Run: headless pygame with SDL's dummy video driver; simulated clock (each Clock.tick advances the game by its frame time, no real sleeping); random seed 0; keys injected as events and as key.get_pressed() state; no mouse input; restart key SPACE tapped at the start of phases 3 and 4.
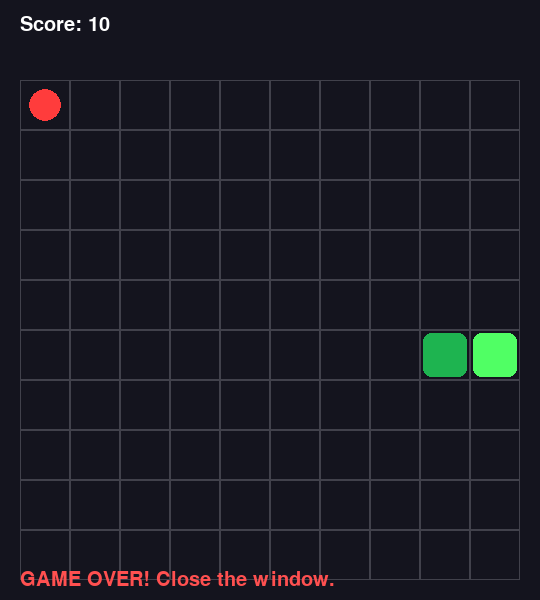
Frame 1 of 4 · flips 1–60 · no input
Frame 2 of 4 · flips 61–180 · tapped SPACE, RETURN · held RIGHT (→), D · screen unchanged from frame 1, image omitted
Frame 3 of 4 · flips 181–300 · tapped SPACE · held DOWN (↓), S · screen unchanged from frame 2, image omitted
Frame 4 of 4 · flips 301–420 · tapped SPACE · held LEFT (←), A, UP (↑), W · screen unchanged from frame 3, image omitted

The pygame program that drew these frames:

import pygame
import random

GRID_SIZE = 10
DIRECTIONS = {
    "R":(1,0),
    "L":(-1,0),
    "U":(0,-1),
    "D":(0,1)
    
}
OPPOSITE = {
    "R":"L",
    "L":"R",
    "U":"D",
    "D":"U"
}
def display_game():
    pygame.init()

    CELL_SIZE = 50
    MARGIN = 20
    HEADER = 60
    WIDTH = GRID_SIZE * CELL_SIZE + 2 * MARGIN
    HEIGHT = GRID_SIZE * CELL_SIZE + HEADER + 2 * MARGIN

    screen = pygame.display.set_mode((WIDTH, HEIGHT))
    pygame.display.set_caption("Snake Game")

    clock = pygame.time.Clock()
    font = pygame.font.SysFont(None, 30)

    snake = [(5, 5)]
    direction = "R"
    score = 0
    fixed_foods = [(7, 5), (0, 0)]
    food = generate_food(snake, fixed_foods)
    running = True
    game_over = False
    paused = False

    while running:
        for event in pygame.event.get():
            if event.type == pygame.QUIT:
                running = False
                

            if event.type == pygame.KEYDOWN and not game_over:
                if event.key == pygame.K_SPACE:
                    paused = not paused
                else:
                    keys = {
                        pygame.K_RIGHT: "R",
                        pygame.K_LEFT: "L",
                        pygame.K_UP: "U",
                        pygame.K_DOWN: "D"
                    }

                    if event.key in keys:
                        new_direction = keys[event.key]

                        if new_direction != OPPOSITE[direction]:
                            direction = new_direction

        # Move the snake at a controlled speed
        if not paused and not game_over:
            dx, dy = DIRECTIONS[direction]
            head_x, head_y = snake[0]
            new_head = (head_x + dx, head_y + dy)
            x, y = new_head

            if not (0 <= x < GRID_SIZE and 0 <= y < GRID_SIZE):
                game_over = True
            else:
                eating = new_head == food
                body_to_check = snake if eating else snake[:-1]

                if new_head in body_to_check:
                    game_over = True
                else:
                    snake.insert(0, new_head)

                    if eating:
                        score += 10
                        food = generate_food(snake, fixed_foods)
                    else:
                        snake.pop()

        screen.fill((20, 20, 30))

        score_text = font.render(
            f"Score: {score}", True, (255, 255, 255)
        )
        screen.blit(score_text, (MARGIN, 15))
        
        if paused:
            pause_text = font.render("PAUSED",True, (255,255,0))
            screen.blit(pause_text, (150,200))

        # Draw the grid
        for x in range(GRID_SIZE):
            for y in range(GRID_SIZE):
                rect = pygame.Rect(
                    MARGIN + x * CELL_SIZE,
                    HEADER + MARGIN + y * CELL_SIZE,
                    CELL_SIZE, CELL_SIZE
                )
                pygame.draw.rect(screen, (65, 65, 75), rect, 1)

        # Draw food
        if food is not None:
            pygame.draw.circle(
                screen, (255, 60, 60),
                (
                    MARGIN + food[0] * CELL_SIZE + CELL_SIZE // 2,
                    HEADER + MARGIN + food[1] * CELL_SIZE + CELL_SIZE // 2
                ),
                CELL_SIZE // 3
            )

        # Draw snake
        for index, (x, y) in enumerate(snake):
            rect = pygame.Rect(
                MARGIN + x * CELL_SIZE + 3,
                HEADER + MARGIN + y * CELL_SIZE + 3,
                CELL_SIZE - 6, CELL_SIZE - 6
            )
            color = (80, 255, 100) if index == 0 else (30, 180, 80)
            pygame.draw.rect(screen, color, rect, border_radius=8)

        if game_over:
            message = font.render(
                "GAME OVER! Close the window.",
                True, (255, 80, 80)
            )
            screen.blit(message, (MARGIN, HEIGHT - 30))

        pygame.display.flip()
        clock.tick(2)  

    pygame.quit()
        
        
    
def generate_food(snake, fixed_foods):
    if fixed_foods:
        position = fixed_foods.pop(0)
        if position not in snake:
             return position
    available = [
        (x,y)
        for x in range(GRID_SIZE)
        for y in range(GRID_SIZE)
        if(x,y) not in snake
    ]
    return random.choice(available) if available else None
def play_snake(moves):
    snake = [(5,5)]
    direction = "R"
    score = 0
    game_over = False
    
    fixed_foods = [(7,5),(0,0)]
    food =generate_food(snake,fixed_foods)
    
    for key in moves:
        key = key.strip().upper()
        if key not in DIRECTIONS:
            print("Invalid key. Use R,L,,U or D.")
            continue
        if key==OPPOSITE[direction]:
            print(
                f"Reverse move not allowed."
                f"Snake continues {direction}."
            )
        else:
            direction = key
        
        dx,dy = DIRECTIONS[direction]
        head_x, head_y = snake[0]
        new_head = (head_x +dx,head_y+dy)    
        
        x,y = new_head
        
        if  not(0<= x< GRID_SIZE and 0 <= y < GRID_SIZE):
            print(f"GAME OVER! Wall hit at {new_head}.")
            game_over = True
            break
        eating = new_head == food
        body_to_check = snake if eating else snake[:-1]
        
        if new_head in body_to_check:
            print(f"GAME OVER! Snake eat itself at {new_head}.")
            game_over = True
            break
        
        snake.insert(0,new_head)
        
        if eating:
            score+=10
            print(f"Food eaten at {food}! Score: {score}")
            food = generate_food(snake, fixed_foods)
            
        else:
            snake.pop()
            print(f"Head:{snake[0]}")
    
    
    display_game(snake,food,score)
    print(f"Length: {len(snake)}| Head:{snake[0]}")
    print(f"Final score: {score}")
    
if __name__ == "__main__":
    
    display_game()
